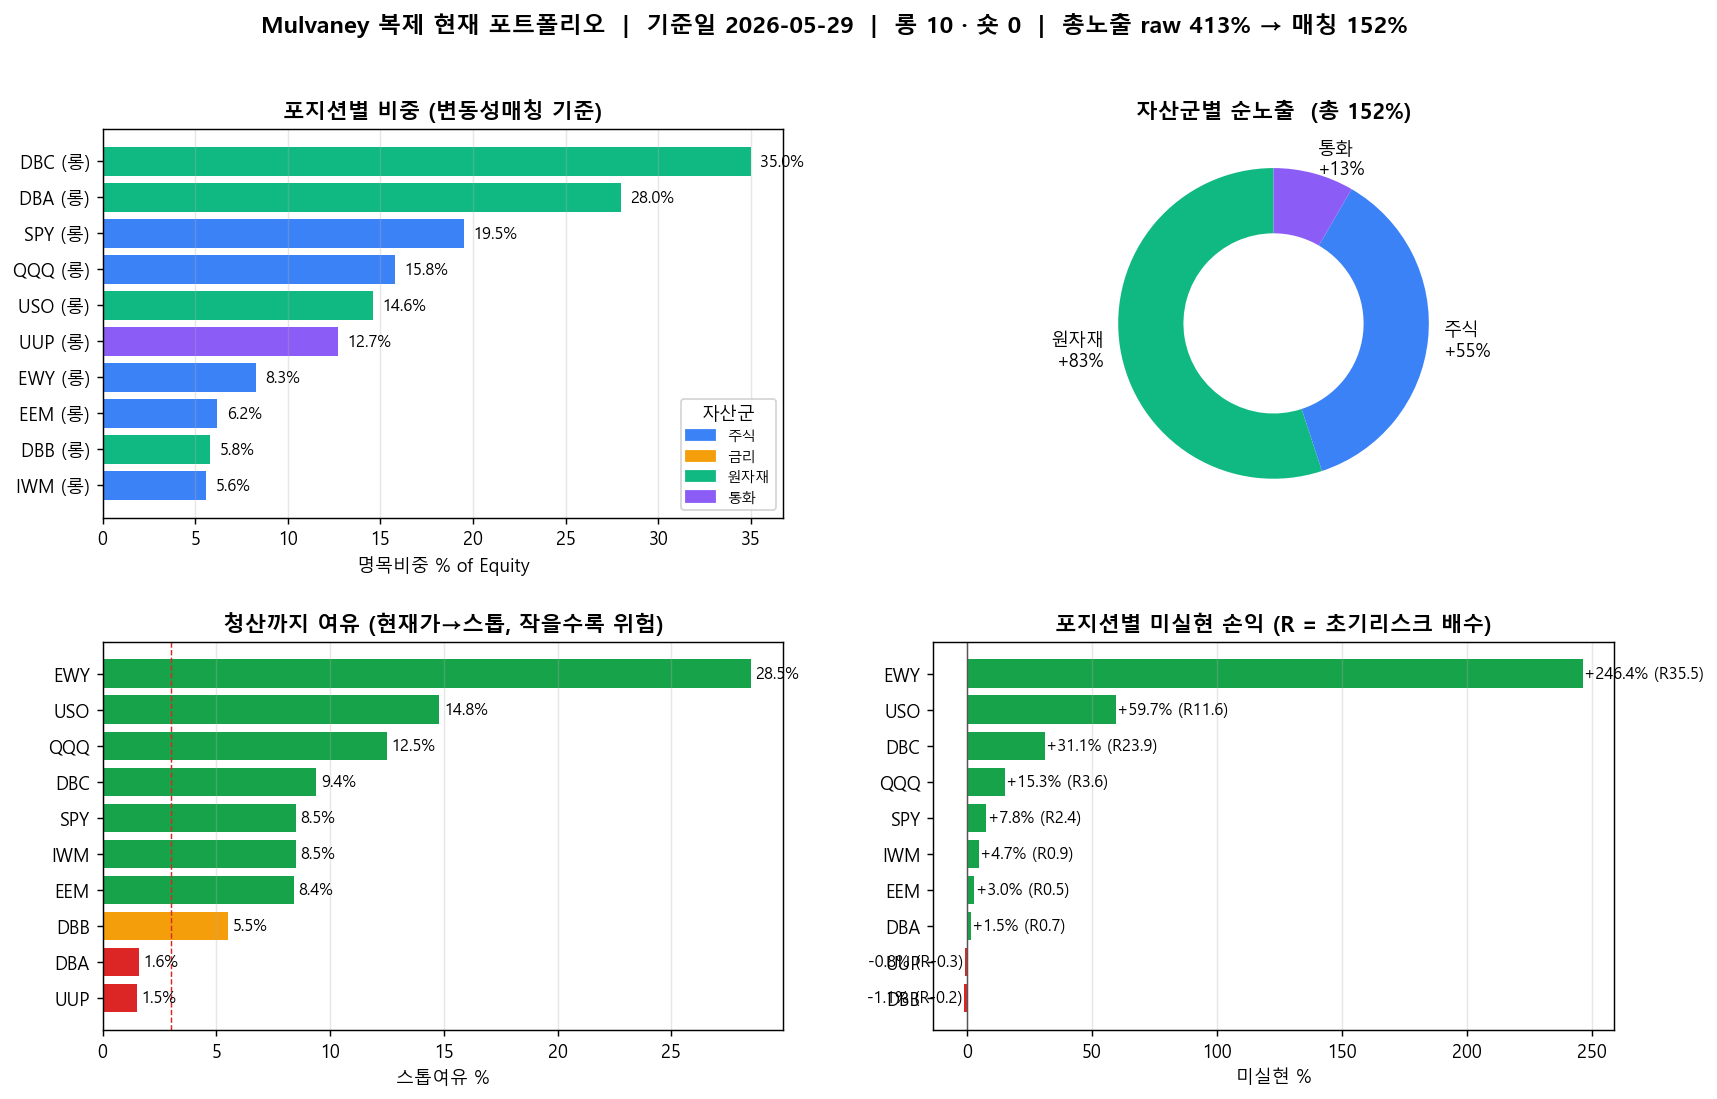

Data behind this chart, as committed beside it:
티커, 자산군, 방향, 유닛(m), 진입일, 진입가, 현재가, 현재스톱, 스톱여유%, 미실현%, R배수, 명목비중%, 매칭비중%
DBC, 원자재, 롱, 2.0, 2025-12-29, 22.49, 29.48, 26.72, 9.4, 31.1, 23.95, 95.4, 35.0
DBA, 원자재, 롱, 2.0, 2026-03-20, 26.85, 27.25, 26.81, 1.6, 1.5, 0.71, 76.3, 28.0
SPY, 주식, 롱, 2.0, 2026-04-16, 701.7, 756.5, 692.2, 8.5, 7.8, 2.42, 53.1, 19.5
QQQ, 주식, 롱, 2.0, 2026-04-16, 640.5, 738.3, 646.1, 12.5, 15.3, 3.58, 43.1, 15.8
USO, 원자재, 롱, 2.0, 2026-02-20, 80.85, 129.1, 110, 14.8, 59.7, 11.59, 39.8, 14.6
UUP, 통화, 롱, 1.0, 2026-03-13, 27.89, 27.66, 27.23, 1.5, -0.8, -0.35, 34.5, 12.7
EWY, 주식, 롱, 2.0, 2025-05-28, 59.42, 205.8, 147.1, 28.5, 246.4, 35.5, 22.6, 8.3
EEM, 주식, 롱, 1.0, 2026-05-07, 66.59, 68.6, 62.81, 8.4, 3.0, 0.53, 16.9, 6.2
DBB, 원자재, 롱, 1.0, 2026-05-13, 26.26, 25.97, 24.53, 5.5, -1.1, -0.17, 15.7, 5.8
IWM, 주식, 롱, 1.0, 2026-04-20, 277.4, 290.4, 265.7, 8.5, 4.7, 0.89, 15.3, 5.6
